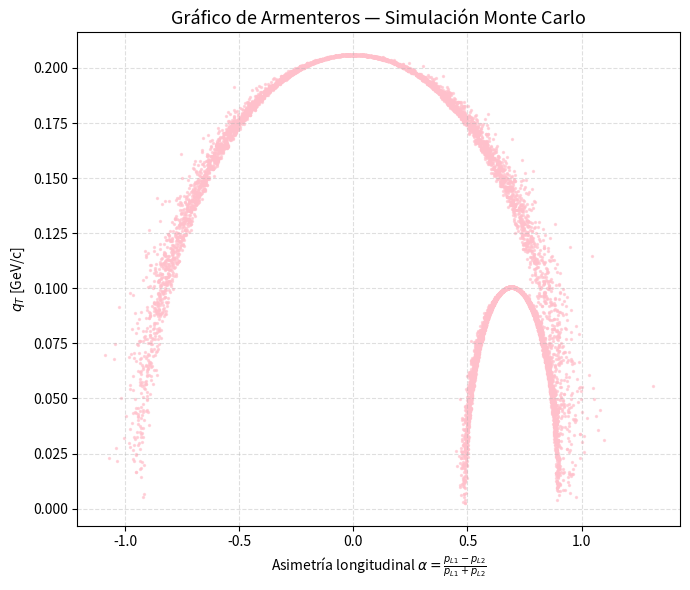

Here is the Python script that generated this plot:
# -*- coding: utf-8 -*-
"""TAREA 2 DYNNA CODIGO

Automatically generated by Colab.

Original file is located at
    https://colab.research.google.com/drive/18BBpx07gje9HUJupbM8DjGj7TXfOpWg0
"""

# ===============================================================
# Simulación Monte Carlo: Decaimientos de K0 y Lambda0
# ===============================================================
# En este programa voy a simular el decaimiento de partículas extrañas K0 y Λ0
# usando el método de Monte Carlo. La idea es generar muchos eventos,
# aplicar transformaciones de Lorentz, y al final obtener el gráfico de Armenteros.

import numpy as np
import matplotlib.pyplot as plt
import random

# -------------------------------
# 1. Defino las masas (en MeV/c^2)
# -------------------------------
mK0      = 497.671     # masa del kaón neutro
mLambda  = 1115.63     # masa del lambda neutro
mProton  = 938.27231   # masa del protón
mPion    = 139.56755   # masa del pión cargado

# -------------------------------
# 2. Parámetros iniciales
# -------------------------------
Neventos = 10000        # número total de eventos que voy a simular
c = 3e8                 # velocidad de la luz (por si se necesita)

print("=== PARÁMETROS DE ENTRADA ===")
print(f"Masa del K0      = {mK0} MeV/c^2")
print(f"Masa del Lambda0 = {mLambda} MeV/c^2")
print(f"Masa del protón  = {mProton} MeV/c^2")
print(f"Masa del pión    = {mPion} MeV/c^2")
print(f"Número de eventos = {Neventos}")

# ===============================================================
# Etapa 2–6: Selección del proceso, energía y sistema de reposo
# ===============================================================

# Paso 2: elijo al azar qué partícula decae
# 50% de las veces será K0 -> π+ + π−
# 50% de las veces será Λ0 -> p + π−

Mmadre, m1_hija, m2_hija = [], [], []
tipo_evento = []

for i in range(Neventos):
    azar = random.random()  # número aleatorio entre 0 y 1

    if azar < 0.5:          # mitad de los eventos: K0
        Mmadre.append(mK0)
        m1_hija.append(mPion)
        m2_hija.append(mPion)
        tipo_evento.append("K0")
    else:                   # mitad restante: Lambda0
        Mmadre.append(mLambda)
        m1_hija.append(mProton)
        m2_hija.append(mPion)
        tipo_evento.append("Lambda")

# Paso 3: asigno energía a la partícula madre
# Uso una distribución gaussiana centrada en 2M con sigma = 0.2M
E_madre = np.random.normal(2*np.array(Mmadre), 0.2*np.array(Mmadre))

# Paso 4: calculo su momento relativista
p_madre = np.sqrt(E_madre**2 - np.array(Mmadre)**2)

# Paso 5: factores de Lorentz
gamma = E_madre / np.array(Mmadre)
beta  = p_madre / E_madre

# Paso 6: energías y momentos de las partículas hijas en el sistema en reposo
E1p = (np.array(Mmadre)**2 + np.array(m1_hija)**2 - np.array(m2_hija)**2) / (2*np.array(Mmadre))
E2p = (np.array(Mmadre)**2 + np.array(m2_hija)**2 - np.array(m1_hija)**2) / (2*np.array(Mmadre))
p_mod = np.sqrt(E1p**2 - np.array(m1_hija)**2)

print("\nEjemplos de los primeros eventos simulados:")
for i in range(5):
    print(f"{tipo_evento[i]} -> E1'={E1p[i]:.2f} MeV, E2'={E2p[i]:.2f} MeV, p'={p_mod[i]:.2f} MeV/c")

# ===============================================================
# Paso 7: Elección aleatoria de direcciones (isotropía)
# ===============================================================
# En el sistema de reposo, las partículas decaen en direcciones aleatorias.

def direcciones_aleatorias(N):
    """Genero N direcciones aleatorias (uniformes en la esfera)"""
    theta = np.arccos(2*np.random.rand(N) - 1)
    phi = 2*np.pi*np.random.rand(N)
    ux = np.sin(theta) * np.cos(phi)
    uy = np.sin(theta) * np.sin(phi)
    uz = np.cos(theta)
    return ux, uy, uz

# Direcciones de la primera partícula (la segunda va en sentido opuesto)
ux1, uy1, uz1 = direcciones_aleatorias(Neventos)
ux2, uy2, uz2 = -ux1, -uy1, -uz1

# Componentes del momento en el sistema de reposo
px1p, py1p, pz1p = p_mod * ux1, p_mod * uy1, p_mod * uz1
px2p, py2p, pz2p = -px1p, -py1p, -pz1p

print(f"\nEjemplo de dirección: θ = {np.degrees(np.arccos(uz1[0])):.2f}°, φ = {np.degrees(np.arctan2(uy1[0], ux1[0])):.2f}°")

# ===============================================================
# Paso 8: Transformación de Lorentz (al sistema del laboratorio)
# ===============================================================

E1_lab = gamma * (E1p + beta * px1p)
E2_lab = gamma * (E2p + beta * px2p)
px1_lab = gamma * (px1p + beta * E1p)
px2_lab = gamma * (px2p + beta * E2p)
py1_lab, py2_lab = py1p, py2p
pz1_lab, pz2_lab = pz1p, pz2p

print("\nEjemplo de transformación de Lorentz:")
print(f"E1_lab = {E1_lab[0]:.2f} MeV, E2_lab = {E2_lab[0]:.2f} MeV")
print(f"p1_x_lab = {px1_lab[0]:.2f}, p2_x_lab = {px2_lab[0]:.2f}")

# ===============================================================
# Paso 9–11: Smearing e incertidumbres del detector
# ===============================================================

# Simulo el efecto de la resolución experimental (10%)
E1_obs = np.random.normal(E1_lab, 0.1*np.abs(E1_lab))
E2_obs = np.random.normal(E2_lab, 0.1*np.abs(E2_lab))

theta1_lab = np.arctan2(np.sqrt(py1_lab**2 + pz1_lab**2), px1_lab)
theta2_lab = np.arctan2(np.sqrt(py2_lab**2 + pz2_lab**2), px2_lab)
phi1_lab = np.arctan2(pz1_lab, py1_lab)
phi2_lab = np.arctan2(pz2_lab, py2_lab)

theta1_obs = np.random.normal(theta1_lab, 0.1*np.abs(theta1_lab))
theta2_obs = np.random.normal(theta2_lab, 0.1*np.abs(theta2_lab))
phi1_obs   = np.random.normal(phi1_lab, 0.1*np.abs(phi1_lab))
phi2_obs   = np.random.normal(phi2_lab, 0.1*np.abs(phi2_lab))

# Magnitud del momento reconstruido
p1_obs = np.sqrt(np.clip(E1_obs**2 - np.array(m1_hija)**2, 0, None))
p2_obs = np.sqrt(np.clip(E2_obs**2 - np.array(m2_hija)**2, 0, None))

print("\nEjemplo de datos con smearing aplicado:")
print(f"E1_obs = {E1_obs[0]:.2f} MeV, E2_obs = {E2_obs[0]:.2f} MeV")
print(f"p1_obs = {p1_obs[0]:.2f} MeV/c, p2_obs = {p2_obs[0]:.2f} MeV/c")

# ===============================================================
# Paso 12–13: Componentes longitudinales, transversales y ángulo
# ===============================================================

p1_par, p2_par = px1_lab, px2_lab
p1_T = np.sqrt(py1_lab**2 + pz1_lab**2)
p2_T = np.sqrt(py2_lab**2 + pz2_lab**2)

p1_vec = np.vstack((px1_lab, py1_lab, pz1_lab)).T
p2_vec = np.vstack((px2_lab, py2_lab, pz2_lab)).T

# Calculo el ángulo entre los productos
dot = np.einsum('ij,ij->i', p1_vec, p2_vec)
mag1 = np.linalg.norm(p1_vec, axis=1)
mag2 = np.linalg.norm(p2_vec, axis=1)
cos_ang = np.clip(dot / (mag1 * mag2 + 1e-12), -1, 1)
theta12 = np.degrees(np.arccos(cos_ang))

print(f"\nÁngulo entre los productos: θ12 = {theta12[0]:.2f}°")

# ===============================================================
# Paso 14: Masa invariante y gráfico de Armenteros
# ===============================================================

p_sum = p1_vec + p2_vec
E_total = E1_obs + E2_obs
p_sqr = np.einsum('ij,ij->i', p_sum, p_sum)
M_reconstruida = np.sqrt(np.abs(E_total**2 - p_sqr))

print(f"\nMasa invariante reconstruida = {M_reconstruida[0]:.2f} MeV/c²")

# ===============================================================
# Paso final: Generar el Plot de Armenteros
# ===============================================================

alpha = (p1_par - p2_par) / (p1_par + p2_par + 1e-12)
qT = 0.5 * (p1_T + p2_T)

plt.figure(figsize=(7,6))
plt.scatter(alpha, qT/1000, s=2, color='pink', alpha=0.6)
plt.xlabel(r"Asimetría longitudinal $\alpha = \frac{p_{L1}-p_{L2}}{p_{L1}+p_{L2}}$")
plt.ylabel(r"$q_T$ [GeV/c]")
plt.title("Gráfico de Armenteros — Simulación Monte Carlo", fontsize=13)
plt.grid(True, linestyle='--', alpha=0.4)
plt.tight_layout()
plt.savefig("Armenteros_final.png", dpi=300)
plt.show()

print("\n✅ Gráfico de Armenteros generado correctamente y guardado como 'Armenteros_final.png'")